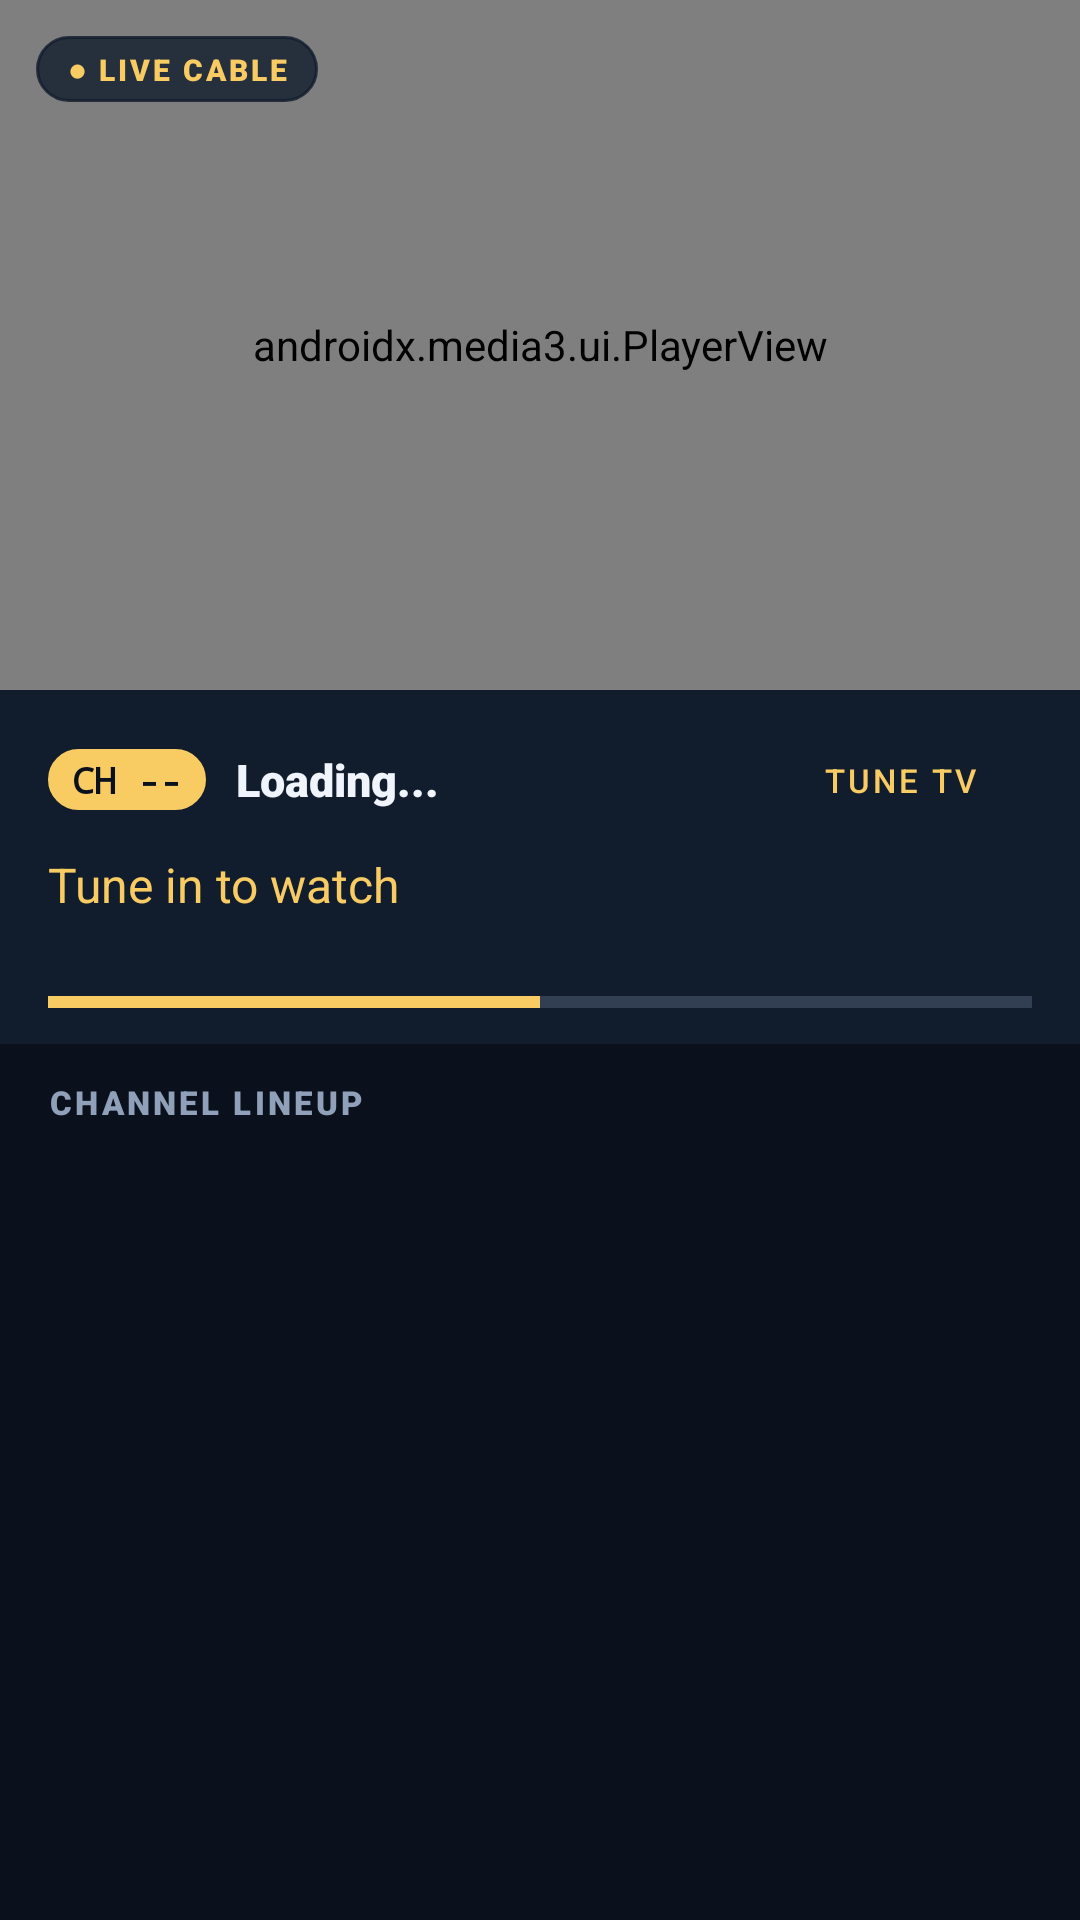

Produce the Android XML layout that renders to this screen, including the resource entries it uses.
<!-- AndroidManifest.xml: application theme Theme.RetroTv -->
<!-- res/layout/fragment_live_tv.xml -->
<?xml version="1.0" encoding="utf-8"?>
<LinearLayout xmlns:android="http://schemas.android.com/apk/res/android"
    xmlns:app="http://schemas.android.com/apk/res-auto"
    android:layout_width="match_parent"
    android:layout_height="match_parent"
    android:background="@color/retro_bg"
    android:orientation="vertical">

    
    <androidx.constraintlayout.widget.ConstraintLayout
        android:id="@+id/playerContainer"
        android:layout_width="match_parent"
        android:layout_height="230dp"
        android:background="@color/black">

        <androidx.media3.ui.PlayerView
            android:id="@+id/playerView"
            android:layout_width="0dp"
            android:layout_height="0dp"
            app:layout_constraintBottom_toBottomOf="parent"
            app:layout_constraintEnd_toEndOf="parent"
            app:layout_constraintStart_toStartOf="parent"
            app:layout_constraintTop_toTopOf="parent"
            app:resize_mode="fit"
            app:show_buffering="when_playing"
            app:use_controller="false" />

        
        <TextView
            android:id="@+id/tvLiveBadge"
            android:layout_width="wrap_content"
            android:layout_height="wrap_content"
            android:layout_margin="12dp"
            android:background="@drawable/bg_pill"
            android:backgroundTint="#CC111C2C"
            android:fontFamily="sans-serif-black"
            android:letterSpacing="0.1"
            android:paddingHorizontal="10dp"
            android:paddingVertical="4dp"
            android:text="● LIVE CABLE"
            android:textColor="@color/retro_amber"
            android:textSize="10sp"
            app:layout_constraintStart_toStartOf="parent"
            app:layout_constraintTop_toTopOf="parent" />

        <ImageButton
            android:id="@+id/btnFullscreen"
            android:layout_width="40dp"
            android:layout_height="40dp"
            android:layout_margin="8dp"
            android:background="?selectableItemBackgroundBorderless"
            android:src="@drawable/ic_fullscreen"
            app:layout_constraintBottom_toBottomOf="parent"
            app:layout_constraintEnd_toEndOf="parent"
            app:tint="@color/white" />

        <ProgressBar
            android:id="@+id/playerLoading"
            android:layout_width="36dp"
            android:layout_height="36dp"
            android:indeterminateTint="@color/retro_amber"
            android:visibility="gone"
            app:layout_constraintBottom_toBottomOf="parent"
            app:layout_constraintEnd_toEndOf="parent"
            app:layout_constraintStart_toStartOf="parent"
            app:layout_constraintTop_toTopOf="parent" />

    </androidx.constraintlayout.widget.ConstraintLayout>

    
    <LinearLayout
        android:layout_width="match_parent"
        android:layout_height="wrap_content"
        android:background="@color/retro_surface"
        android:orientation="vertical"
        android:paddingHorizontal="16dp"
        android:paddingVertical="12dp">

        <LinearLayout
            android:layout_width="match_parent"
            android:layout_height="wrap_content"
            android:gravity="center_vertical"
            android:orientation="horizontal">

            <TextView
                android:id="@+id/tvChannelBadge"
                android:layout_width="wrap_content"
                android:layout_height="wrap_content"
                android:background="@drawable/bg_pill"
                android:backgroundTint="@color/retro_amber"
                android:fontFamily="monospace"
                android:paddingHorizontal="8dp"
                android:paddingVertical="2dp"
                android:text="CH --"
                android:textColor="@color/retro_bg"
                android:textSize="12sp"
                android:textStyle="bold" />

            <TextView
                android:id="@+id/tvChannelName"
                android:layout_width="0dp"
                android:layout_height="wrap_content"
                android:layout_marginStart="10dp"
                android:layout_weight="1"
                android:ellipsize="end"
                android:fontFamily="sans-serif-black"
                android:maxLines="1"
                android:text="Loading..."
                android:textColor="@color/text_primary"
                android:textSize="15sp" />

            <Button
                android:id="@+id/btnTuneTv"
                style="@style/Widget.MaterialComponents.Button.OutlinedButton"
                android:layout_width="wrap_content"
                android:layout_height="36dp"
                android:paddingHorizontal="10dp"
                android:text="TUNE TV"
                android:textColor="@color/retro_amber"
                android:textSize="11sp"
                app:strokeColor="@color/retro_amber"
                app:strokeWidth="1dp" />
        </LinearLayout>

        <TextView
            android:id="@+id/tvProgramTitle"
            android:layout_width="match_parent"
            android:layout_height="wrap_content"
            android:layout_marginTop="6dp"
            android:ellipsize="end"
            android:fontFamily="sans-serif-bold"
            android:maxLines="1"
            android:text="Tune in to watch"
            android:textColor="@color/retro_amber"
            android:textSize="16sp" />

        <TextView
            android:id="@+id/tvProgramSubtitle"
            android:layout_width="match_parent"
            android:layout_height="wrap_content"
            android:layout_marginTop="2dp"
            android:ellipsize="end"
            android:maxLines="1"
            android:textColor="@color/text_secondary"
            android:textSize="12sp" />

        <ProgressBar
            android:id="@+id/programProgress"
            style="?android:attr/progressBarStyleHorizontal"
            android:layout_width="match_parent"
            android:layout_height="4dp"
            android:layout_marginTop="8dp"
            android:progress="50"
            android:progressTint="@color/retro_amber" />
    </LinearLayout>

    
    <TextView
        android:layout_width="wrap_content"
        android:layout_height="wrap_content"
        android:layout_marginStart="16dp"
        android:layout_marginTop="12dp"
        android:layout_marginBottom="6dp"
        android:fontFamily="sans-serif-black"
        android:letterSpacing="0.1"
        android:text="CHANNEL LINEUP"
        android:textColor="@color/text_secondary"
        android:textSize="11sp" />

    
    <androidx.recyclerview.widget.RecyclerView
        android:id="@+id/rvChannels"
        android:layout_width="match_parent"
        android:layout_height="0dp"
        android:layout_weight="1"
        android:clipToPadding="false"
        android:padding="8dp" />

</LinearLayout>
<!-- resources referenced by this layout -->
<resources>
  <color name="black">#000000</color>
  <color name="retro_amber">#F8CB63</color>
  <color name="retro_bg">#0A111C</color>
  <color name="retro_surface">#111C2C</color>
  <color name="text_primary">#F0F4FC</color>
  <color name="text_secondary">#8FA0B8</color>
  <color name="white">#FFFFFF</color>
  <!-- drawable bg_pill (drawable) -->
  <?xml version="1.0" encoding="utf-8"?>
  <shape xmlns:android="http://schemas.android.com/apk/res/android"
      android:shape="rectangle">
      <solid android:color="@color/retro_surface_light" />
      <stroke
          android:width="1dp"
          android:color="@color/retro_border" />
      <corners android:radius="16dp" />
  </shape>
  <style name="Theme.RetroTv" parent="Theme.MaterialComponents.DayNight.NoActionBar">
          <item name="colorPrimary">@color/retro_amber</item>
          <item name="colorPrimaryVariant">@color/retro_amber_glow</item>
          <item name="colorOnPrimary">@color/retro_bg</item>
  
          <item name="colorSecondary">@color/retro_green</item>
          <item name="colorSecondaryVariant">@color/retro_blue</item>
          <item name="colorOnSecondary">@color/retro_bg</item>
  
          <item name="android:statusBarColor">@color/retro_bg</item>
          <item name="android:navigationBarColor">@color/retro_bg</item>
          <item name="android:windowBackground">@color/retro_bg</item>
          <item name="android:textColorPrimary">@color/text_primary</item>
          <item name="android:textColorSecondary">@color/text_secondary</item>
      </style>
  <color name="retro_surface_light">#18283E</color>
  <color name="retro_border">#253A56</color>
  <color name="retro_amber_glow">#FFE082</color>
  <color name="retro_green">#2ECC71</color>
  <color name="retro_blue">#3498DB</color>
</resources>
